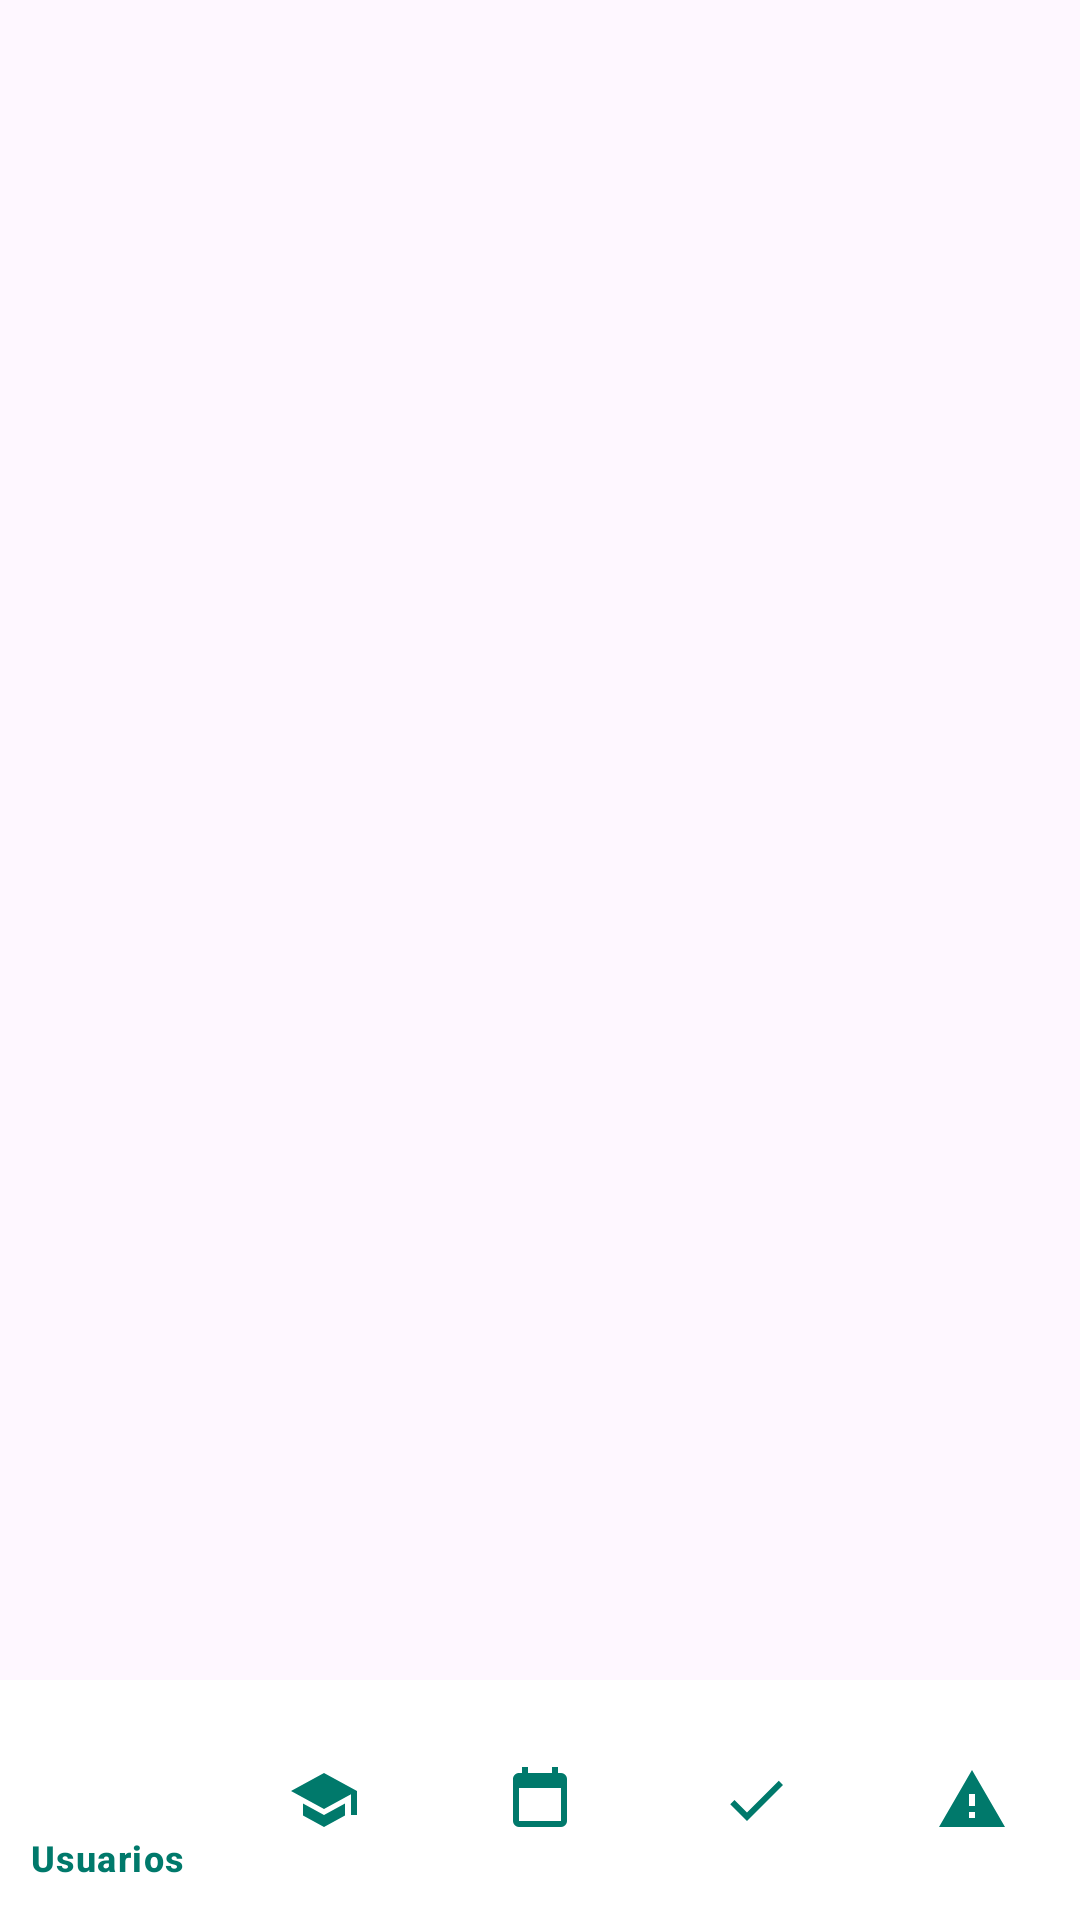

Produce the Android XML layout that renders to this screen, including the resource entries it uses.
<!-- AndroidManifest.xml: application theme Theme.SistemaAsistenciaPersonal -->
<!-- res/layout/activity_dashboard_maestro.xml -->
<?xml version="1.0" encoding="utf-8"?>
<androidx.constraintlayout.widget.ConstraintLayout xmlns:android="http://schemas.android.com/apk/res/android"
    xmlns:app="http://schemas.android.com/apk/res-auto"
    android:layout_width="match_parent"
    android:layout_height="match_parent">

    
    <FrameLayout
        android:id="@+id/fragment_container"
        android:layout_width="0dp"
        android:layout_height="0dp"
        app:layout_constraintTop_toTopOf="parent"
        app:layout_constraintBottom_toTopOf="@id/bottom_nav"
        app:layout_constraintStart_toStartOf="parent"
        app:layout_constraintEnd_toEndOf="parent" />

    
    <com.google.android.material.bottomnavigation.BottomNavigationView
        android:id="@+id/bottom_nav"
        android:layout_width="0dp"
        android:layout_height="wrap_content"
        android:background="#FFFFFF"
        app:layout_constraintBottom_toBottomOf="parent"
        app:layout_constraintStart_toStartOf="parent"
        app:layout_constraintEnd_toEndOf="parent"
        app:menu="@menu/bottom_nav_menu"
        app:itemIconTint="@color/bottom_nav_colors"
        app:itemTextColor="@color/bottom_nav_colors" />

</androidx.constraintlayout.widget.ConstraintLayout>
<!-- resources referenced by this layout -->
<resources>
  <color name="bottom_nav_colors">#00796B</color>
  <style name="Theme.SistemaAsistenciaPersonal" parent="Base.Theme.SistemaAsistenciaPersonal" />
  <style name="Base.Theme.SistemaAsistenciaPersonal" parent="Theme.Material3.DayNight.NoActionBar">
          
          
      </style>
</resources>
